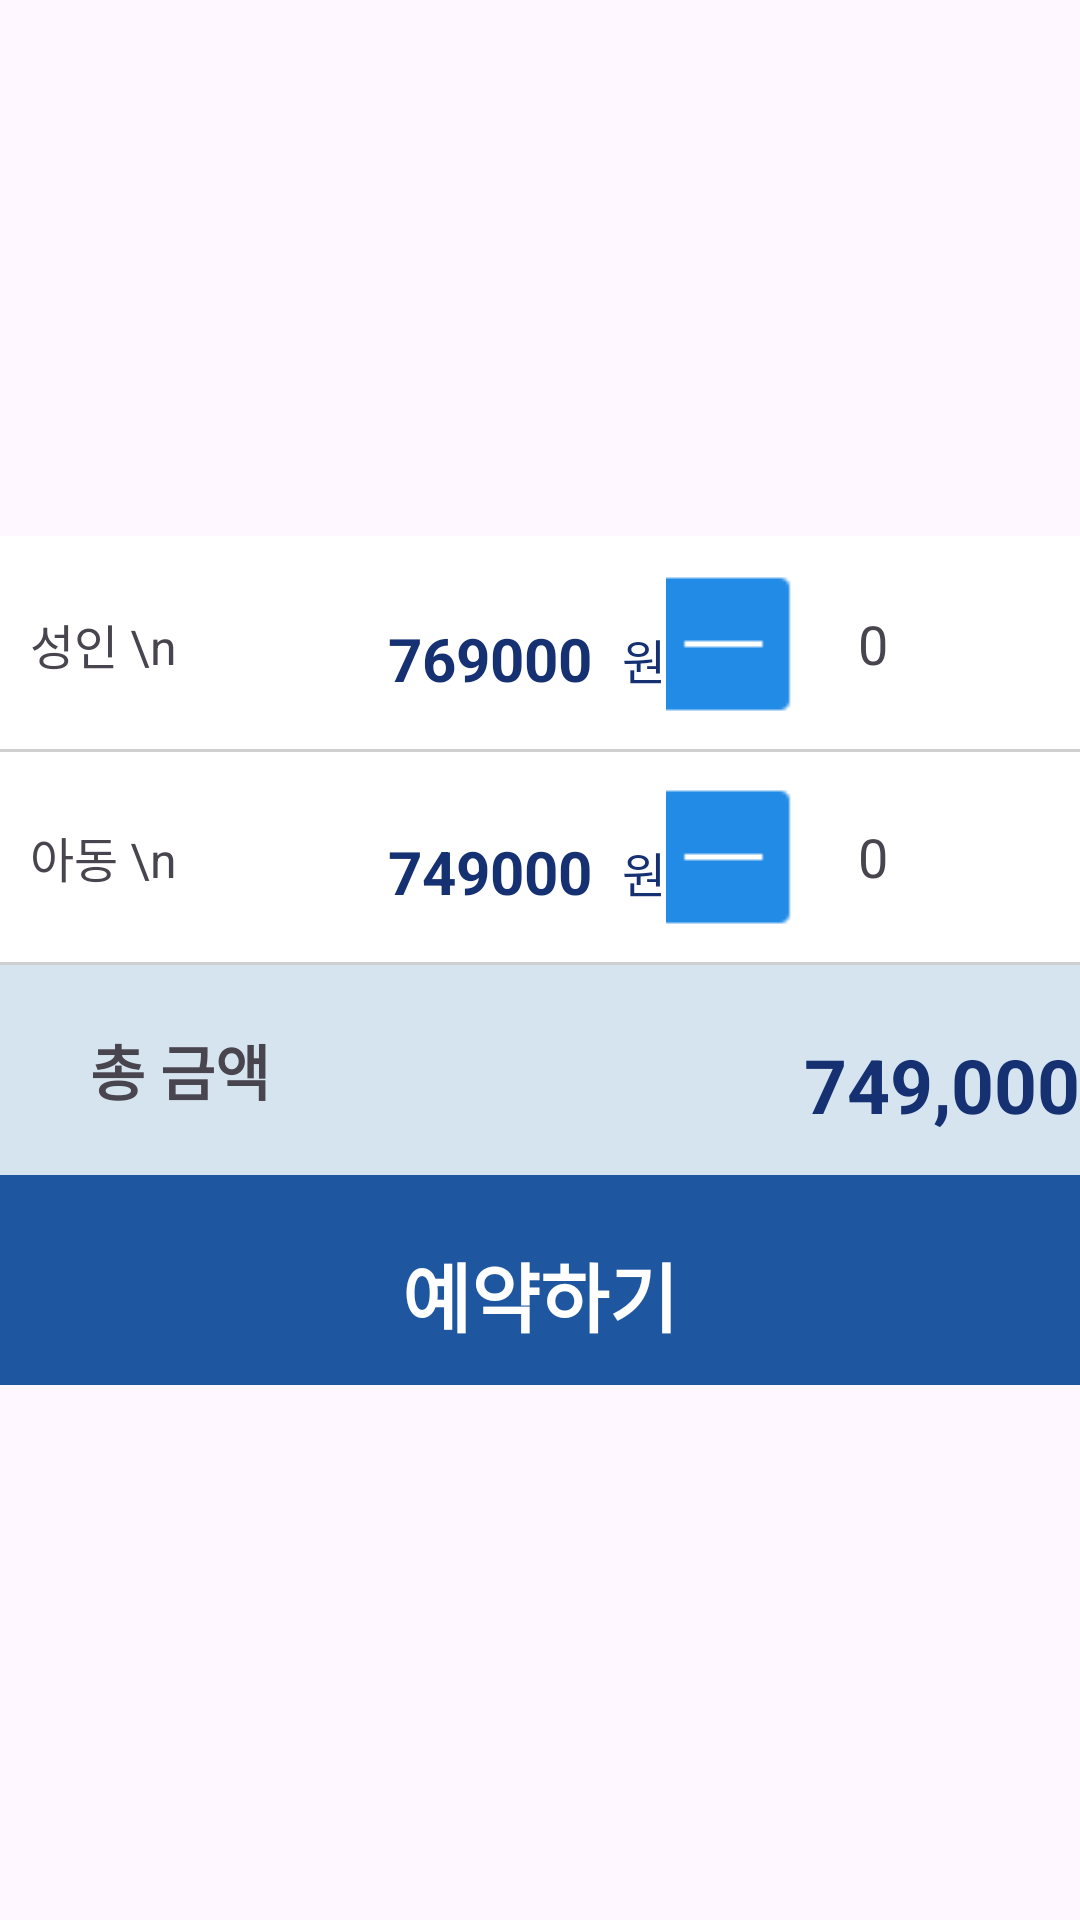

Reconstruct the res/layout file that produces this screen, plus the resources it refers to.
<!-- AndroidManifest.xml: application theme Theme.SecondMiniProject -->
<!-- res/layout/fragment_product_detail_bottom_sheet.xml -->
<?xml version="1.0" encoding="utf-8"?>
<androidx.constraintlayout.widget.ConstraintLayout xmlns:android="http://schemas.android.com/apk/res/android"
    xmlns:app="http://schemas.android.com/apk/res-auto"
    xmlns:tools="http://schemas.android.com/tools"
    android:layout_width="match_parent"
    android:layout_height="wrap_content"
    tools:context=".ui.productDetail.ProductDetailBottomSheetFragment">

    <LinearLayout
        android:layout_width="wrap_content"
        android:layout_height="wrap_content"
        android:orientation="vertical"
        app:layout_constraintBottom_toBottomOf="parent"
        app:layout_constraintEnd_toEndOf="parent"
        app:layout_constraintStart_toStartOf="parent"
        app:layout_constraintTop_toTopOf="parent"
        android:background="#ffffff"
        android:backgroundTint="#ffffff">


        <LinearLayout
            android:layout_width="match_parent"
            android:layout_height="70dp"
            android:orientation="horizontal"
            android:layout_marginTop="1dp">

            <TextView
                android:layout_width="wrap_content"
                android:layout_height="match_parent"
                android:layout_marginLeft="10dp"
                android:gravity="center_vertical"
                android:text="성인 \n"
                android:textSize="16dp" />

            <TextView
                android:id="@+id/product_detail_bottom_sheet_adult_price"
                android:layout_width="match_parent"
                android:layout_weight="1"
                android:layout_height="match_parent"
                android:gravity="center_vertical|end"
                android:paddingTop="10dp"
                android:text="769000"
                android:textColor="#163172"
                android:textSize="20dp"
                android:textStyle="bold" />

            <TextView
                android:layout_width="wrap_content"
                android:layout_height="match_parent"
                android:layout_marginLeft="10dp"
                android:gravity="center_vertical"
                android:paddingTop="10dp"
                android:text="원"
                android:textColor="#163172"
                android:textSize="16dp" />

            <LinearLayout
                android:layout_width="match_parent"
                android:layout_height="match_parent"
                android:layout_gravity="center_vertical"
                android:layout_weight="1"
                android:gravity="center_horizontal"
                android:orientation="horizontal">

                <ImageButton
                    android:id="@+id/btn_product_detail_bottom_sheet_adult_minus"
                    android:layout_width="75dp"
                    android:layout_height="wrap_content"
                    android:adjustViewBounds="true"
                    android:backgroundTint="#FFFFFF"
                    android:contentDescription="이건 마이너스"
                    android:scaleType="fitCenter"
                    android:src="@drawable/ic_minus_64dp" />

                <TextView
                    android:id="@+id/product_detail_bottom_sheet_adult_number"
                    android:layout_width="25dp"
                    android:layout_height="match_parent"
                    android:gravity="center"
                    android:text="0"
                    android:textSize="18dp" />

                <ImageButton
                    android:id="@+id/btn_product_detail_bottom_sheet_adult_plus"
                    android:layout_width="75dp"
                    android:layout_height="wrap_content"
                    android:adjustViewBounds="true"
                    android:backgroundTint="#FFFFFF"
                    android:contentDescription="이건 플러스"
                    android:scaleType="fitCenter"
                    android:src="@drawable/ic_plus_64dp" />
            </LinearLayout>

        </LinearLayout>

        <View
            android:layout_width="wrap_content"
            android:layout_height="1dp"
            android:background="#30000000" />

        <LinearLayout
            android:layout_width="match_parent"
            android:layout_height="70dp"
            android:orientation="horizontal">

            <TextView
                android:layout_width="wrap_content"
                android:layout_height="match_parent"
                android:layout_marginLeft="10dp"
                android:gravity="center_vertical"
                android:text="아동 \n"
                android:textSize="16dp" />

            <TextView
                android:id="@+id/product_detail_bottom_sheet_child_price"
                android:layout_width="match_parent"
                android:layout_weight="1"
                android:layout_height="match_parent"
                android:gravity="center_vertical|end"
                android:paddingTop="10dp"
                android:text="749000"
                android:textColor="#163172"
                android:textSize="20dp"
                android:textStyle="bold" />

            <TextView
                android:layout_width="wrap_content"
                android:layout_height="match_parent"
                android:layout_marginLeft="10dp"
                android:gravity="center_vertical"
                android:paddingTop="10dp"
                android:text="원"
                android:textColor="#163172"
                android:textSize="16dp" />

            <LinearLayout
                android:layout_width="match_parent"
                android:layout_height="match_parent"
                android:layout_gravity="center_vertical"
                android:layout_weight="1"
                android:gravity="center_horizontal"
                android:orientation="horizontal">

                <ImageButton
                    android:id="@+id/btn_product_detail_bottom_sheet_child_minus"
                    android:layout_width="75dp"
                    android:layout_height="wrap_content"
                    android:adjustViewBounds="true"
                    android:backgroundTint="#FFFFFF"
                    android:contentDescription="이건 마이너스"
                    android:scaleType="fitCenter"
                    android:src="@drawable/ic_minus_64dp" />

                <TextView
                    android:id="@+id/product_detail_bottom_sheet_child_number"
                    android:layout_width="25dp"
                    android:layout_height="match_parent"
                    android:gravity="center"
                    android:text="0"
                    android:textSize="18dp" />

                <ImageButton
                    android:id="@+id/btn_product_detail_bottom_sheet_child_plus"
                    android:layout_width="75dp"
                    android:layout_height="wrap_content"
                    android:adjustViewBounds="true"
                    android:backgroundTint="#FFFFFF"
                    android:contentDescription="이건 플러스"
                    android:scaleType="fitCenter"
                    android:src="@drawable/ic_plus_64dp" />
            </LinearLayout>

        </LinearLayout>

        <View
            android:layout_width="wrap_content"
            android:layout_height="1dp"
            android:background="#30000000" />

        <LinearLayout
            android:layout_width="match_parent"
            android:layout_height="70dp"
            android:background="#d6e4f0"
            android:orientation="horizontal">

            <TextView
                android:layout_width="wrap_content"
                android:layout_height="match_parent"
                android:layout_marginLeft="30dp"
                android:background="#d6e4f0"
                android:gravity="center_vertical"
                android:text="총 금액"
                android:textSize="20dp"
                android:textStyle="bold" />

            <TextView
                android:id="@+id/product_detail_bottom_sheet_total_price"
                android:layout_width="270dp"
                android:layout_height="match_parent"
                android:backgroundTint="#d6e4f0"
                android:gravity="center_vertical|end"
                android:paddingTop="10dp"
                android:text="749,000"
                android:textColor="#163172"
                android:textSize="25dp"
                android:textStyle="bold" />

            <TextView
                android:layout_width="wrap_content"
                android:layout_height="match_parent"
                android:layout_marginLeft="10dp"
                android:backgroundTint="#d6e4f0"
                android:gravity="center_vertical"
                android:paddingTop="10dp"
                android:text="원"
                android:textColor="#163172"
                android:textSize="20dp" />

        </LinearLayout>

        <LinearLayout
            android:layout_width="match_parent"
            android:layout_height="70dp"
            android:orientation="horizontal">

            <TextView
                android:id="@+id/btn_product_detail_bottom_sheet_make_reservation"
                android:layout_width="match_parent"
                android:layout_height="match_parent"
                android:background="#1E56A0"
                android:gravity="center_vertical|center_horizontal"
                android:paddingTop="10dp"
                android:text="예약하기"
                android:textColor="#FFFFFF"
                android:textSize="25dp"
                android:textStyle="bold" />
        </LinearLayout>


    </LinearLayout>
</androidx.constraintlayout.widget.ConstraintLayout>
<!-- resources referenced by this layout -->
<resources>
  <!-- drawable ic_minus_64dp: png bitmap (drawable, 291 bytes) -->
  <style name="Theme.SecondMiniProject" parent="Base.Theme.SecondMiniProject" />
  <style name="Base.Theme.SecondMiniProject" parent="Theme.Material3.DayNight.NoActionBar">
          
          
          
          
          <item name="android:windowLightStatusBar">true</item>
      </style>
</resources>
